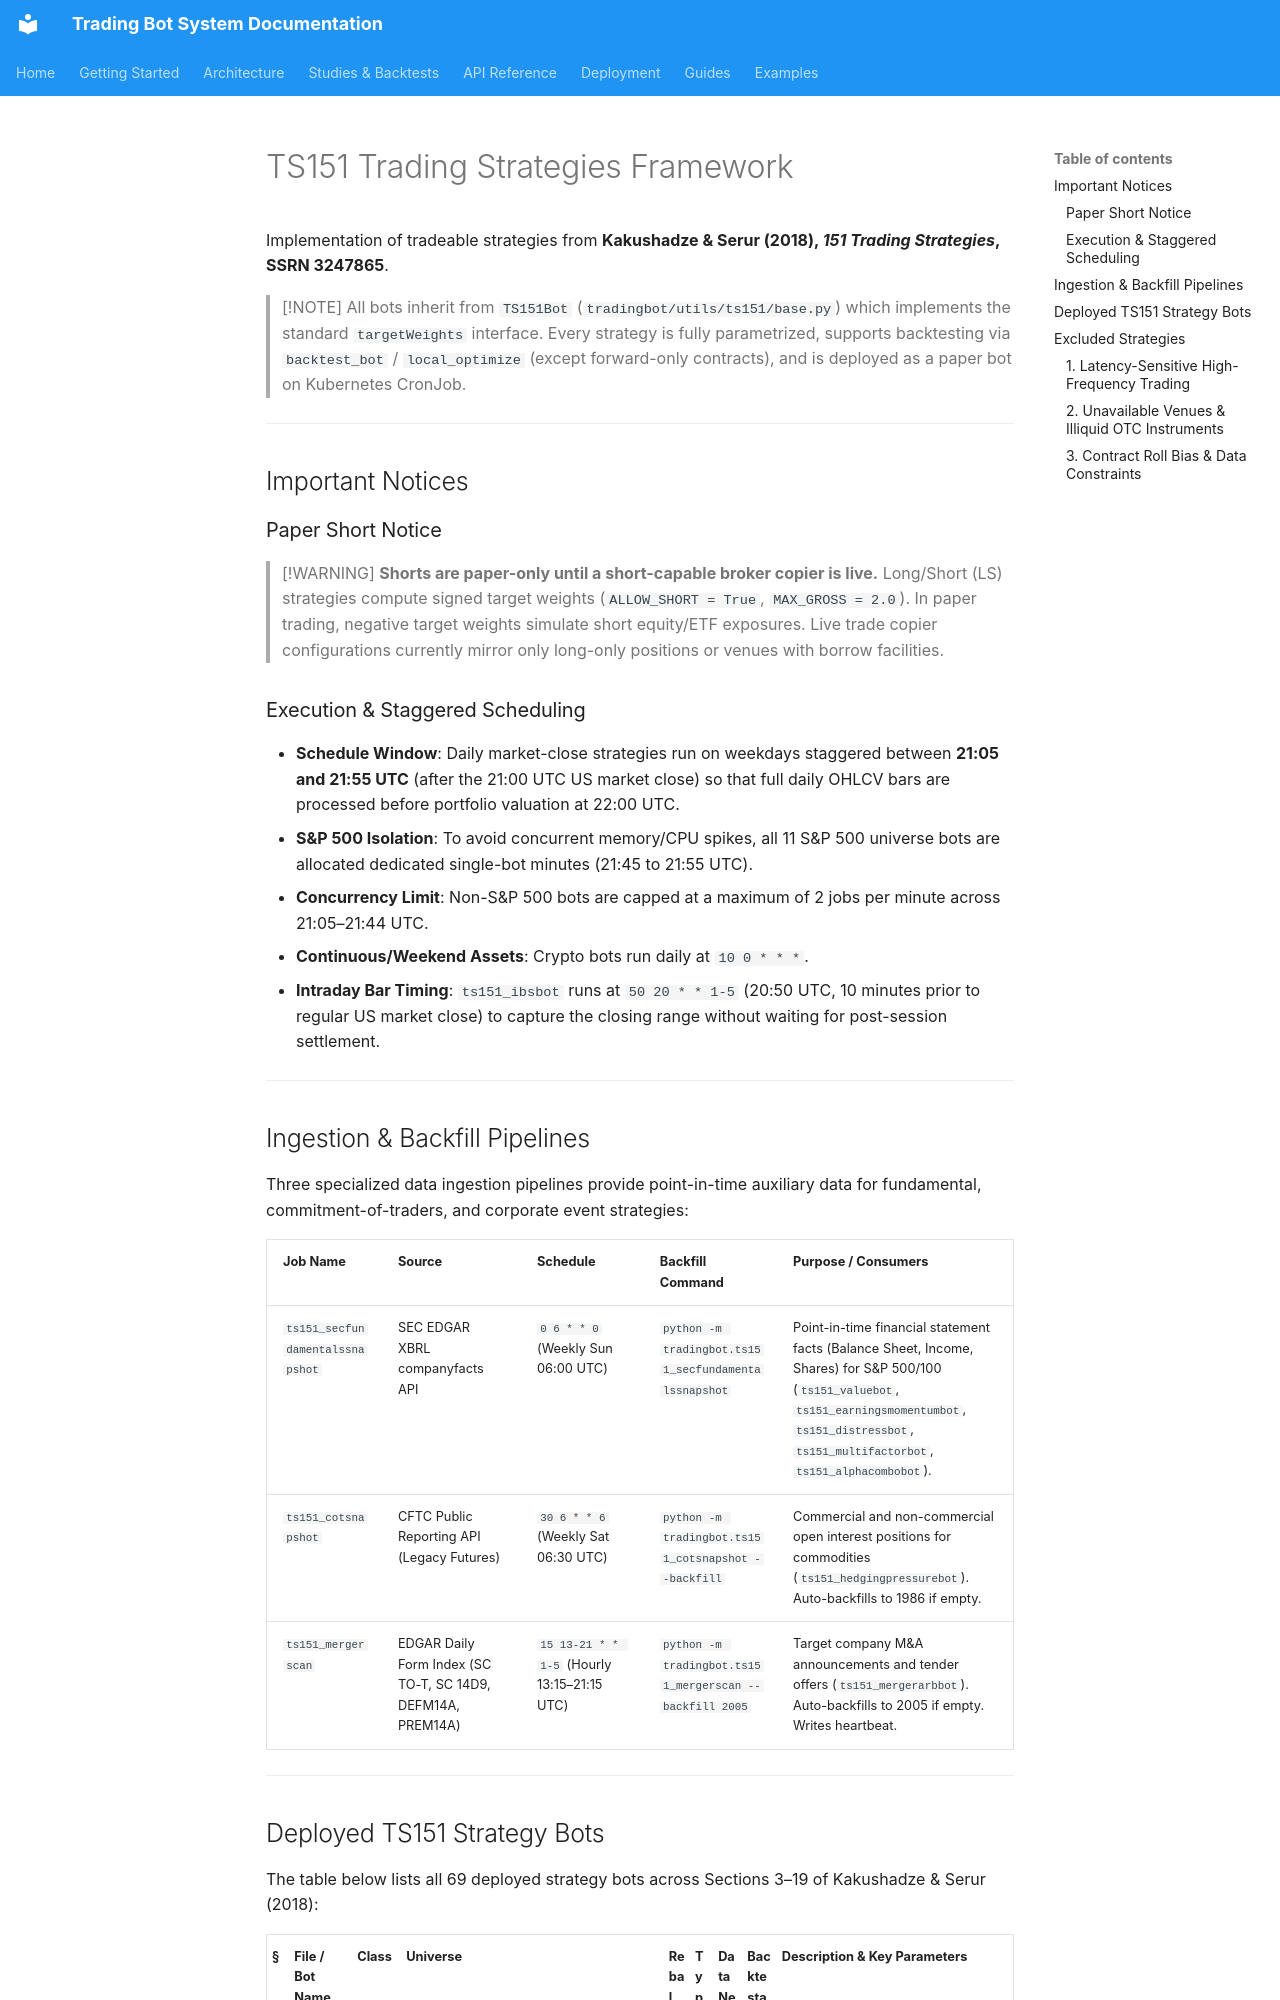

repository: JustinGuese/python_tradingbot_framework · page: ts151/index.html · generator: mkdocs

# TS151 Trading Strategies Framework

Implementation of tradeable strategies from **Kakushadze & Serur (2018), *151 Trading Strategies*, SSRN 3247865**.

> [!NOTE]
> All bots inherit from `TS151Bot` (`tradingbot/utils/ts151/base.py`) which implements the standard `targetWeights` interface. Every strategy is fully parametrized, supports backtesting via `backtest_bot` / `local_optimize` (except forward-only contracts), and is deployed as a paper bot on Kubernetes CronJob.

---

## Important Notices

### Paper Short Notice
> [!WARNING]
> **Shorts are paper-only until a short-capable broker copier is live.**
> Long/Short (LS) strategies compute signed target weights (`ALLOW_SHORT = True`, `MAX_GROSS = 2.0`). In paper trading, negative target weights simulate short equity/ETF exposures. Live trade copier configurations currently mirror only long-only positions or venues with borrow facilities.

### Execution & Staggered Scheduling
- **Schedule Window**: Daily market-close strategies run on weekdays staggered between **21:05 and 21:55 UTC** (after the 21:00 UTC US market close) so that full daily OHLCV bars are processed before portfolio valuation at 22:00 UTC.
- **S&P 500 Isolation**: To avoid concurrent memory/CPU spikes, all 11 S&P 500 universe bots are allocated dedicated single-bot minutes (21:45 to 21:55 UTC).
- **Concurrency Limit**: Non-S&P 500 bots are capped at a maximum of 2 jobs per minute across 21:05–21:44 UTC.
- **Continuous/Weekend Assets**: Crypto bots run daily at `10 0 * * *`.
- **Intraday Bar Timing**: `ts151_ibsbot` runs at `50 20 * * 1-5` (20:50 UTC, 10 minutes prior to regular US market close) to capture the closing range without waiting for post-session settlement.

---

## Ingestion & Backfill Pipelines

Three specialized data ingestion pipelines provide point-in-time auxiliary data for fundamental, commitment-of-traders, and corporate event strategies:

| Job Name | Source | Schedule | Backfill Command | Purpose / Consumers |
|---|---|---|---|---|
| `ts151_secfundamentalssnapshot` | SEC EDGAR XBRL companyfacts API | `0 6 * * 0` (Weekly Sun 06:00 UTC) | `python -m tradingbot.ts151_secfundamentalssnapshot` | Point-in-time financial statement facts (Balance Sheet, Income, Shares) for S&P 500/100 (`ts151_valuebot`, `ts151_earningsmomentumbot`, `ts151_distressbot`, `ts151_multifactorbot`, `ts151_alphacombobot`). |
| `ts151_cotsnapshot` | CFTC Public Reporting API (Legacy Futures) | `30 6 * * 6` (Weekly Sat 06:30 UTC) | `python -m tradingbot.ts151_cotsnapshot --backfill` | Commercial and non-commercial open interest positions for commodities (`ts151_hedgingpressurebot`). Auto-backfills to 1986 if empty. |
| `ts151_mergerscan` | EDGAR Daily Form Index (SC TO-T, SC 14D9, DEFM14A, PREM14A) | `15 13-21 * * 1-5` (Hourly 13:15–21:15 UTC) | `python -m tradingbot.ts151_mergerscan --backfill 2005` | Target company M&A announcements and tender offers (`ts151_mergerarbbot`). Auto-backfills to 2005 if empty. Writes heartbeat. |

---
